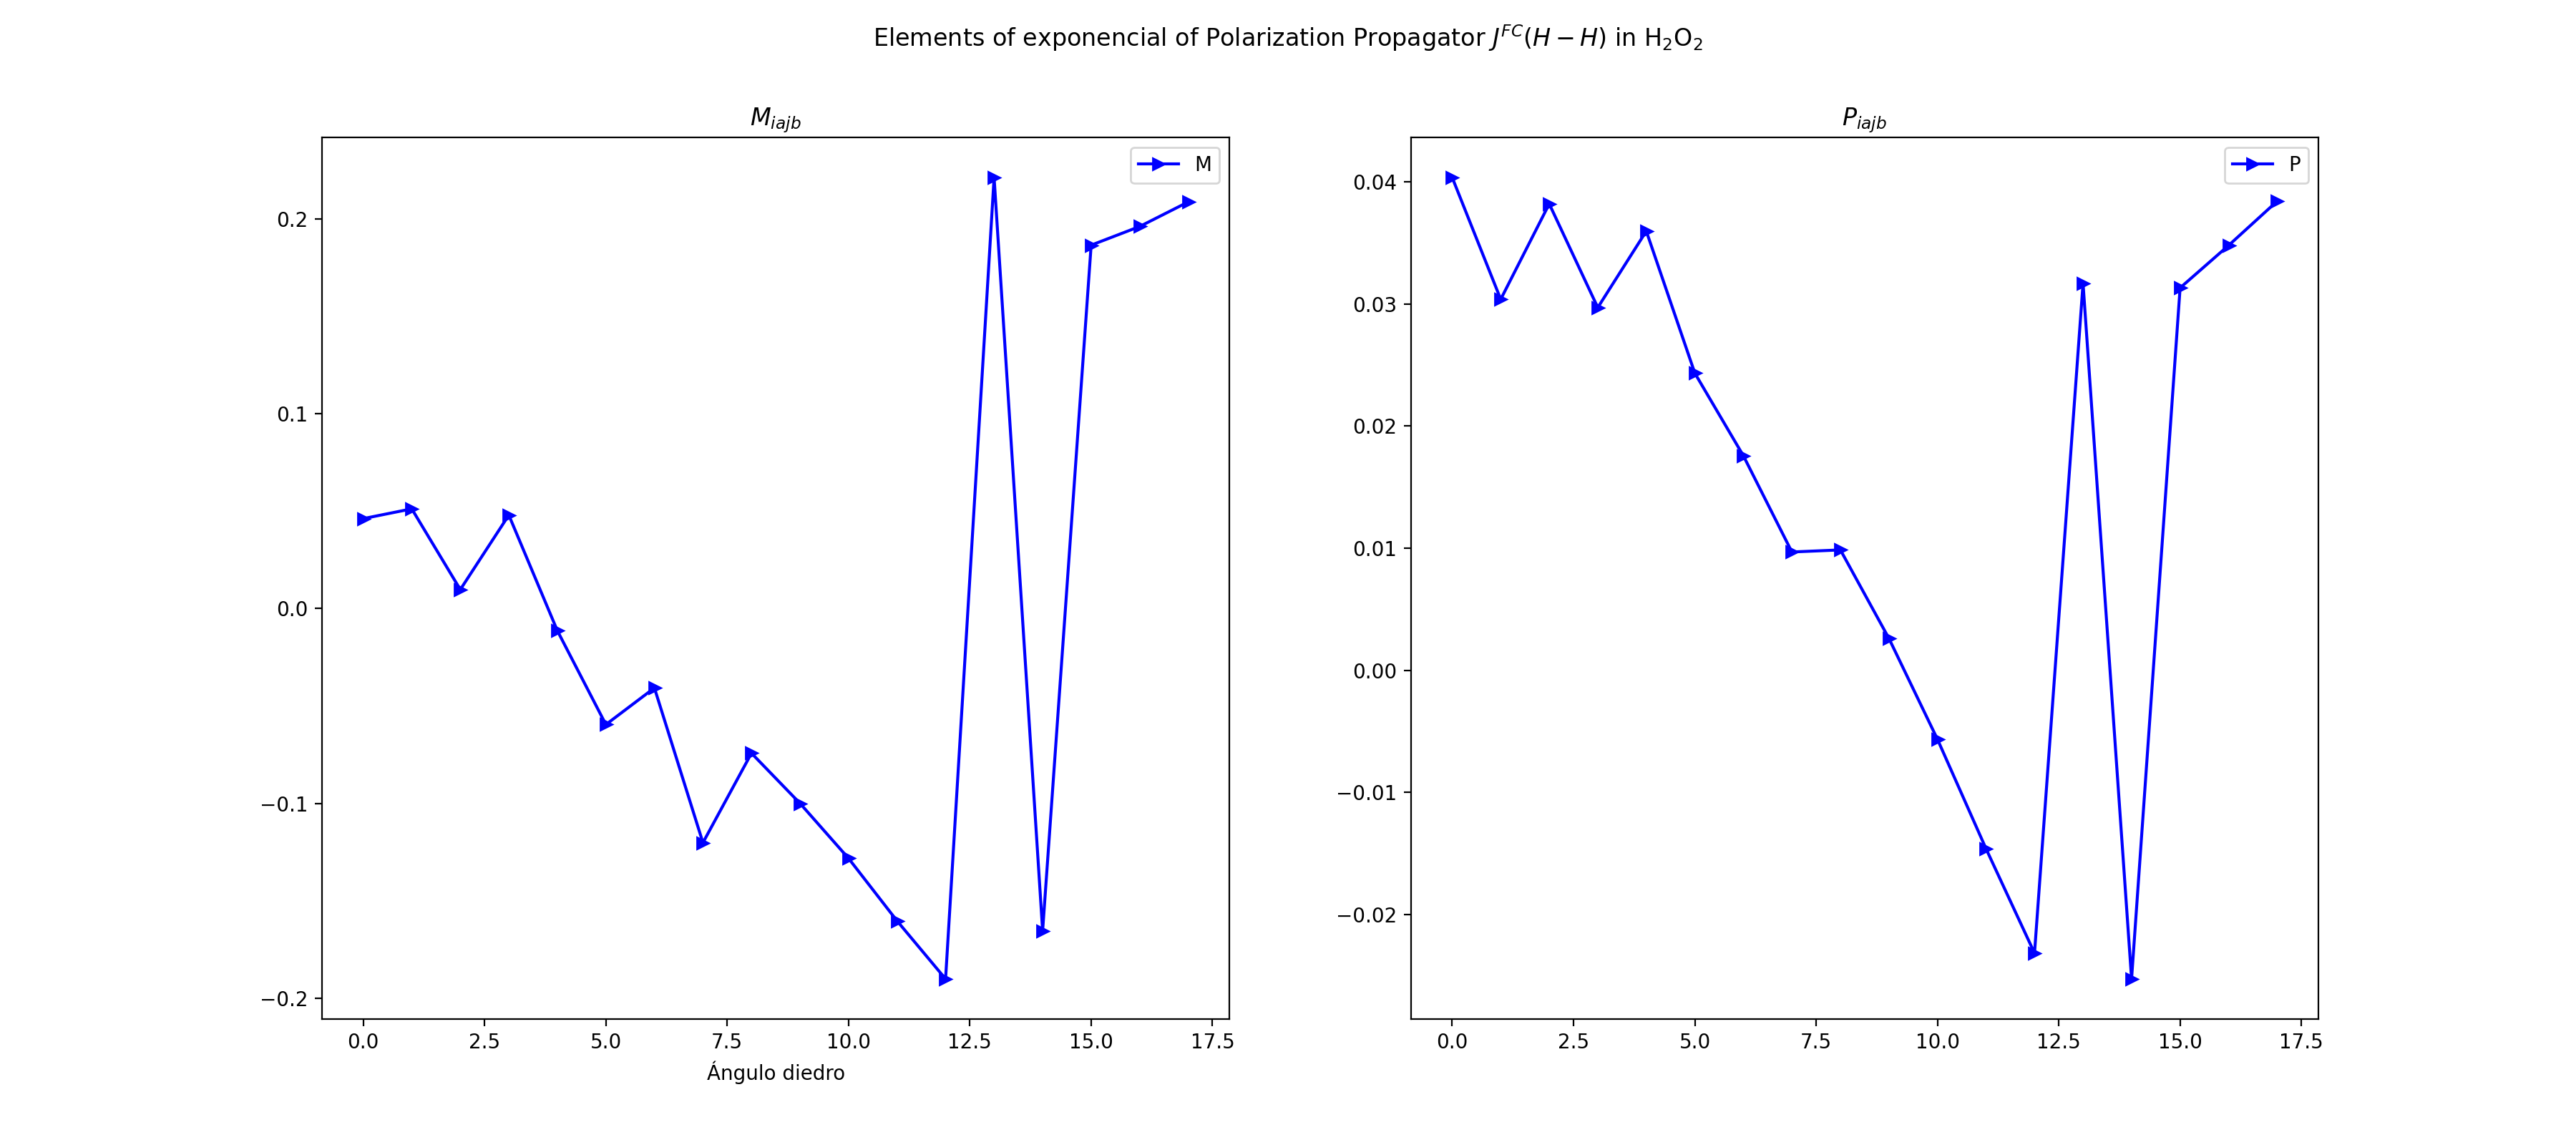

Here is the Python script that generated this plot:
import os
import sys
module_path = os.path.abspath(os.path.join('..'))

if module_path not in sys.path:
	sys.path.append(module_path)


from src.help_functions import extra_functions

from src.cloppa import Cloppa

import pandas as pd
import numpy as np
import matplotlib.pyplot as plt
from scipy.linalg import expm

text = str('m_p_H2O2.txt')
if os.path.exists(text):
	os.remove(text)



H3_1s =  [36, 13, 36, 13, 36, 36, 13, 36, 36, 36, 36, 36, 36, 36, 36, 36, 14, 36]
H3_2s =  [12, 11, 12, 11, 12, 12, 11, 12, 12, 12, 12, 12, 12, 12, 12, 12, 13, 12]
H3_2px =  [29, 22, 29, 23, 29, 28, 29, 28, 27, 27, 27, 28, 30, 29, 29, 29, 23, 29]
H3_2py =  [20, 20, 23, 20, 23, 23, 24, 24, 24, 23, 24, 24, 23, 23, 23, 23, 20, 23]
H3_2pz =  [17, 19, 17, 19, 17, 17, 19, 17, 17, 17, 17, 17, 17, 17, 17, 17, 19, 17]

H4_1s =  [13, 36, 13, 36, 13, 13, 36, 13, 14, 14, 14, 14, 14, 14, 14, 14, 36, 14]
H4_2s =  [11, 12, 11, 12, 11, 11, 12, 11, 13, 13, 13, 13, 13, 13, 13, 13, 12, 13]
H4_2px =  [23, 29, 22, 29, 22, 22, 23, 29, 30, 30, 29, 29, 22, 22, 22, 22, 28, 22]
H4_2py =  [22, 23, 20, 21, 20, 20, 21, 23, 23, 24, 23, 23, 20, 20, 20, 20, 22, 20]
H4_2pz =  [19, 17, 19, 18, 19, 19, 18, 19, 19, 19, 19, 19, 19, 19, 19, 19, 18, 19]

O1_3dz = [35, 30, 34, 30, 30, 30, 30, 30, 29, 29, 30, 30, 31, 30, 30, 33, 30, 35]
O2_3dz = [30, 35, 30, 35, 31, 31, 35, 31, 32, 32, 31, 31, 27, 31, 31, 30, 35, 30]

O1_3s = [9, 9, 9, 9, 9, 9, 9, 9, 9, 9, 9, 9, 9, 9, 9, 9, 9, 9]
O2_3s = [10, 10, 10, 10, 10, 10, 10, 10, 10, 10, 10, 10, 10, 10, 10, 10, 10, 10]

O2_3dx = [16, 14, 16, 14, 16, 16, 14, 16, 16, 16, 16, 16, 16, 16, 16, 16, 11, 16]
O1_3dx = [14, 16, 14, 16, 14, 14, 16, 14, 26, 26, 26, 26, 11, 11, 11, 11, 16, 11]

O2_3py = [24, 24, 18, 24, 18, 18, 20, 18, 18, 18, 18, 18, 18, 18, 18, 18, 24, 18]
O1_3py = [18, 18, 24, 17, 26, 29, 15, 27, 31, 31, 28, 27, 29, 28, 25, 24, 17, 24]
O2_3dy = [32, 31, 31, 31, 32, 32, 31, 33, 34, 35, 33, 33, 33, 33, 33, 31, 31, 31]
O1_3dy = [31, 33, 35, 34, 35, 35, 34, 35, 35, 34, 35, 35, 35, 35, 35, 35, 34, 33]
O2_3dxz = [21, 32, 21, 33, 21, 21, 22, 21, 22, 22, 22, 21, 21, 21, 21, 21, 32, 21]
O1_3dxz = [33, 21, 32, 22, 33, 33, 32, 32, 33, 33, 32, 32, 32, 32, 32, 32, 21, 32]

H4_1s_occ = [4, 4, 4, 4, 4, 4, 4, 4, 4, 5, 4, 4, 4, 3, 7, 4, 4, 4]
H3_1s_occ = [5, 5, 5, 5, 5, 5, 5, 5, 5, 4, 5, 5, 5, 5, 5, 5, 5, 5]

vir1 = [H3_1s,H3_2s,H3_2px,H3_2py,H3_2pz,H4_1s,H4_2s,H4_2px,H4_2py,H4_2pz]
#vir2 = [H4_1s,H4_2s,H4_2px,H4_2py,H4_2pz]


for ang in range(0,18,1):
	mol_loc, mo_coeff_loc, mo_occ_loc = extra_functions(molden_file=f"H2O2_mezcla_{ang*10}.molden").extraer_coeff

	occ = [H3_1s_occ[ang],H4_1s_occ[ang]]
	vir = [H3_1s[ang],H3_2s[ang],H3_2px[ang],H3_2pz[ang],
		   H4_1s[ang],H4_2s[ang],H4_2px[ang],H4_2pz[ang]]
	cloppa_obj = Cloppa(mo_coeff_loc=mo_coeff_loc, mol_loc=mol_loc,	mo_occ_loc=mo_occ_loc)

	m = cloppa_obj.M(triplet=True, energy_m=False, pzoa=False)
	p = np.linalg.inv(m)
	#m = expm(m)
	#p = expm(p)
	m = m.reshape(cloppa_obj.nocc,cloppa_obj.nvir,cloppa_obj.nocc,cloppa_obj.nvir)
	p = -p.reshape(cloppa_obj.nocc,cloppa_obj.nvir,cloppa_obj.nocc,cloppa_obj.nvir)
	p_iajb = 0
	m_iajb = 0
	for v1 in vir1:
		for v2 in vir1:
			p_iajb += p[H3_1s_occ[ang], v1[ang]-cloppa_obj.nocc, H4_1s_occ[ang], v2[ang]-cloppa_obj.nocc]
			m_iajb += m[H3_1s_occ[ang], v1[ang]-cloppa_obj.nocc, H4_1s_occ[ang], v2[ang]-cloppa_obj.nocc]
			
	with open(text, 'a') as f:
		f.write(f'{ang} {p_iajb} {m_iajb}  \n')

df = pd.read_csv(text, sep='\s+', header=None)

df.columns = ['ang','m_iajb','p_iajb']

fig, (ax1,ax2) = plt.subplots(1, 2, figsize=(18,8))
#plt.figure(figsize=(10,8))
ax1.plot(df.ang, df.m_iajb, 'b>-', label='M') #f'a={orb1} b={orb2}')
ax1.set_title(r'$M_{iajb}$')
ax1.legend()
ax2.plot(df.ang, df.p_iajb, 'b>-', label='P') #f'a={orb1} b={orb2}')
ax2.set_title(r'$P_{iajb}$')
ax2.legend()
#plt.ylabel('Hz')
ax1.set_xlabel('Ángulo diedro')
plt.suptitle(r'''Elements of exponencial of Polarization Propagator $J^{FC}(H-H)$ in H$_2$O$_2$''')
#plt.title(f'i={i}, a={a}, j={j}, b = {b}')# f'a={orb1}, b={orb2}')
plt.savefig('M_P_H2O2.png', dpi=200)
plt.show()  